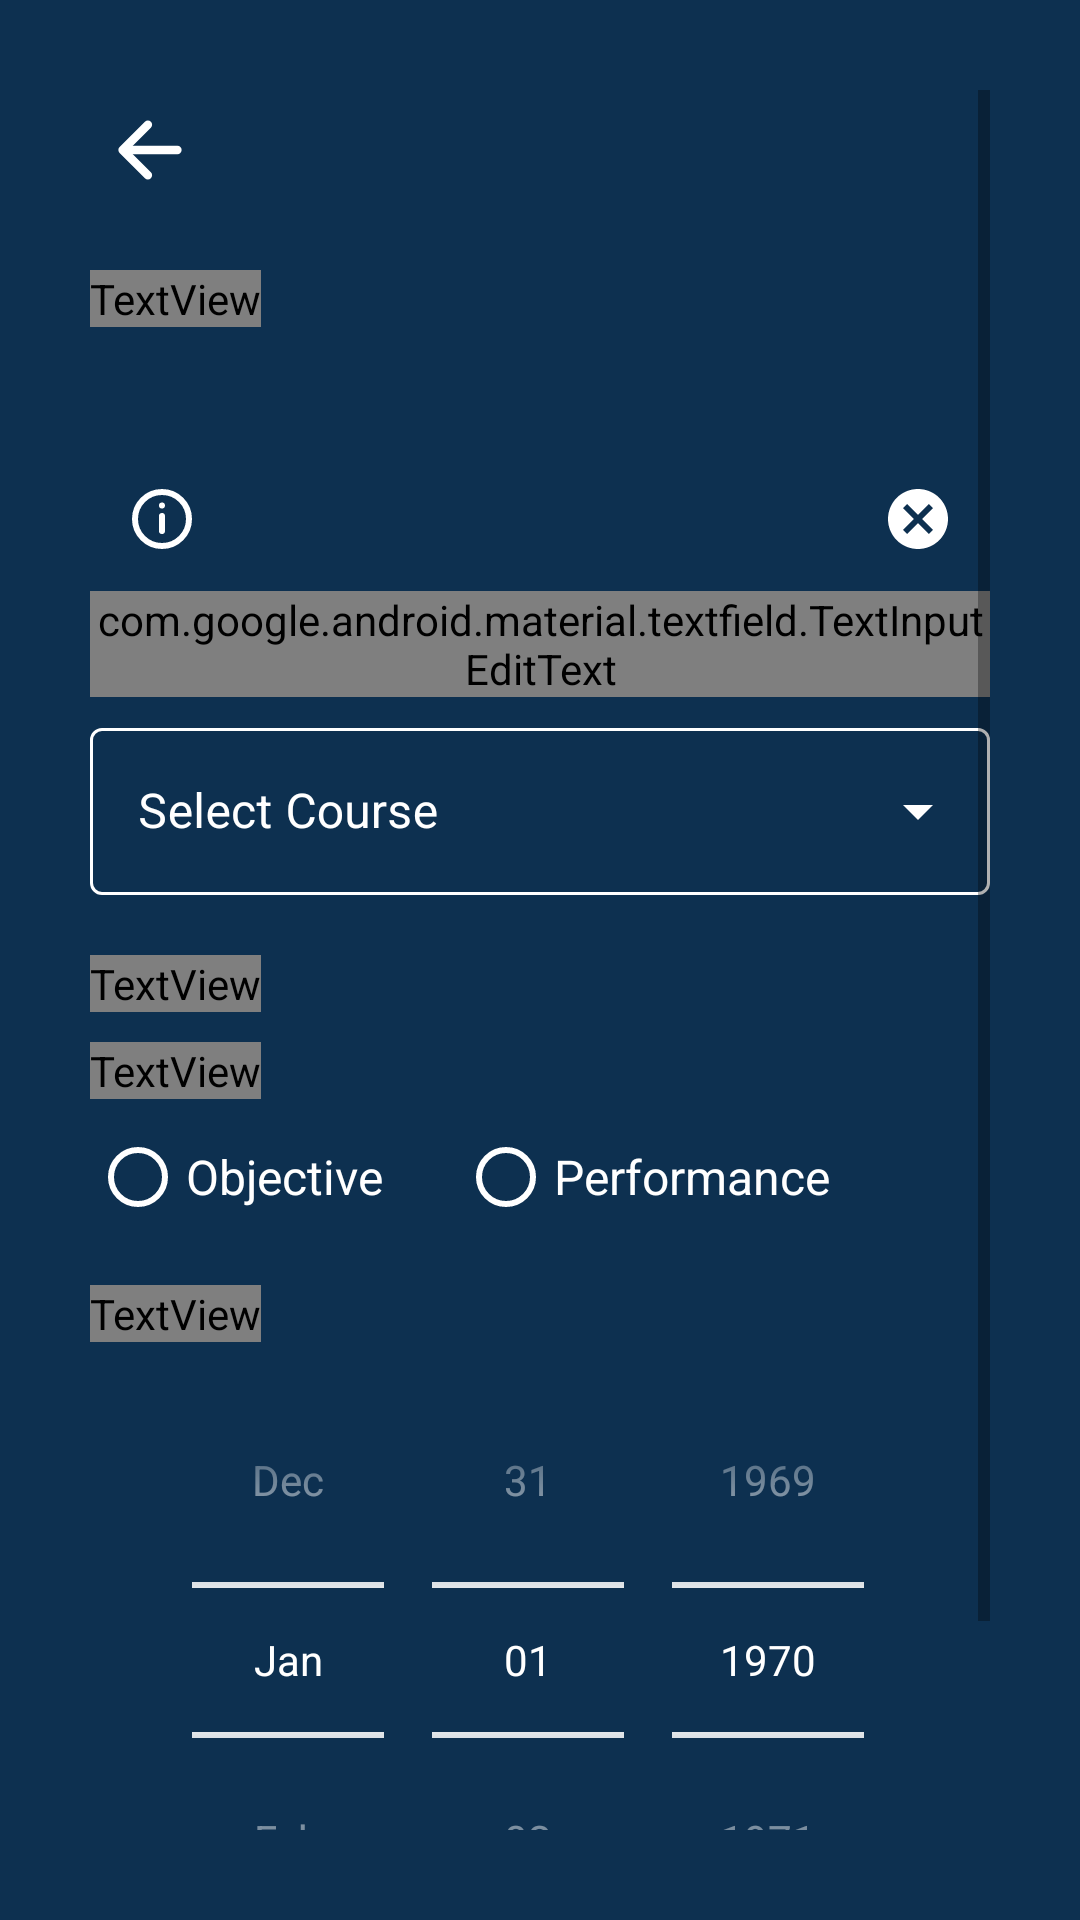

Produce the Android XML layout that renders to this screen, including the resource entries it uses.
<!-- AndroidManifest.xml: application theme Theme.C196 -->
<!-- res/layout/activity_add_assessment.xml -->
<?xml version="1.0" encoding="utf-8"?>
<ScrollView xmlns:android="http://schemas.android.com/apk/res/android"
    xmlns:app="http://schemas.android.com/apk/res-auto"
    xmlns:tools="http://schemas.android.com/tools"
    android:layout_width="match_parent"
    android:layout_height="match_parent"
    tools:context=".AddAssessment"
    android:background="@color/wgu_blue"
    android:padding="30dp">

    <LinearLayout
        android:layout_width="match_parent"
        android:layout_height="wrap_content"
        android:orientation="vertical">

        <ImageView
            android:id="@+id/add_assessment_back_button"
            android:layout_width="wrap_content"
            android:layout_height="wrap_content"
            android:onClick="backBtnPressed"
            android:padding="5dp"
            android:src="@drawable/arrow_back_white" />

    <TextView
        android:layout_width="wrap_content"
        android:layout_height="wrap_content"
        android:layout_marginTop="20dp"
        android:fontFamily="@font/muli_black"
        android:text="@string/add_assessment"
        android:textAllCaps="true"
        android:textColor="@color/white"
        android:textSize="40sp"/>

        <LinearLayout
            android:layout_width="match_parent"
            android:layout_height="wrap_content"
            android:orientation="vertical"
            android:layout_marginTop="40dp">

            <com.google.android.material.textfield.TextInputLayout
                android:id="@+id/add_assessment_title_field"
                android:layout_width="match_parent"
                android:layout_height="wrap_content"
                style="@style/Widget.MaterialComponents.TextInputLayout.OutlinedBox"
                android:hint="@string/enter_assessment_title"
                android:textColorHint="@color/white"
                app:hintTextColor="@color/white"
                app:boxStrokeColor="@color/white"
                app:boxStrokeWidthFocused="2dp"
                app:startIconDrawable="@drawable/info"
                app:startIconTint="@color/white"
                app:endIconMode="clear_text"
                app:endIconTint="@color/white">

                <com.google.android.material.textfield.TextInputEditText
                    android:layout_width="match_parent"
                    android:layout_height="match_parent"
                    android:fontFamily="@font/muli"
                    android:textColor="@color/white"
                    android:inputType="text"
                    android:maxLength="12" />

            </com.google.android.material.textfield.TextInputLayout>


            <com.google.android.material.textfield.TextInputLayout
                android:id="@+id/add_assessment_select_course"
                android:layout_width="match_parent"
                android:layout_height="wrap_content"
                android:hint="@string/select_course"
                app:hintTextColor="@color/white"
                android:textColorHint="@color/white"
                app:endIconTint="@color/white"
                app:boxStrokeColor="@color/white"
                android:layout_marginTop="5dp"
                style="@style/Widget.MaterialComponents.TextInputLayout.OutlinedBox.ExposedDropdownMenu">

                <AutoCompleteTextView
                    android:id="@+id/auto_complete_course"
                    android:layout_width="match_parent"
                    android:layout_height="wrap_content"
                    android:inputType="none"
                    android:focusable="false"
                    android:textColor="@color/white"/>

            </com.google.android.material.textfield.TextInputLayout>

            <TextView
                android:layout_width="wrap_content"
                android:layout_height="wrap_content"
                android:text="@string/assessment_type"
                android:textColor="@color/white"
                android:textSize="18sp"
                android:fontFamily="@font/muli"
                android:layout_marginTop="20dp"/>

            <TextView
                android:id="@+id/add_assessment_type_error"
                android:layout_width="wrap_content"
                android:layout_height="wrap_content"
                android:text="@string/assessment_type_invalid_selection"
                android:textColor="@color/red"
                android:textSize="14sp"
                android:fontFamily="@font/muli"
                android:layout_marginTop="10dp"
                android:layout_marginBottom="10dp"/>

            <RadioGroup
                android:id="@+id/add_assessment_type_radio_group"
                android:layout_width="match_parent"
                android:layout_height="match_parent"
                android:orientation="horizontal">

                <RadioButton
                    android:id="@+id/add_assessment_objective_radio"
                    android:layout_width="wrap_content"
                    android:layout_height="wrap_content"
                    android:text="@string/objective"
                    android:textSize="16sp"
                    android:textColor="@color/white"
                    android:buttonTint="@color/white"
                    android:paddingRight="25dp"/>

                <RadioButton
                    android:id="@+id/add_assessment_performance_radio"
                    android:layout_width="wrap_content"
                    android:layout_height="wrap_content"
                    android:text="@string/performance"
                    android:textSize="16sp"
                    android:textColor="@color/white"
                    android:buttonTint="@color/white" />


            </RadioGroup>

            <TextView
                android:layout_width="wrap_content"
                android:layout_height="wrap_content"
                android:text="@string/enter_due_date"
                android:textColor="@color/white"
                android:textSize="18sp"
                android:fontFamily="@font/muli"
                android:layout_marginTop="20dp"/>


            <DatePicker
                android:id="@+id/add_assessment_due_date"
                android:layout_width="match_parent"
                android:layout_height="wrap_content"
                android:datePickerMode="spinner"
                android:calendarViewShown="false"
                android:spinnersShown="true"
                android:calendarTextColor="@color/white"
                android:theme="@style/MyDatePicker"/>


            <Button
                android:id="@+id/add_assessment_btn"
                android:layout_width="match_parent"
                android:layout_height="wrap_content"
                android:layout_marginTop="20dp"
                android:background="@drawable/button_white"
                android:onClick="addAssessment"
                android:text="@string/add_assessment"
                android:textColor="@color/wgu_blue" />


        </LinearLayout>

    </LinearLayout>

</ScrollView>
<!-- resources referenced by this layout -->
<resources>
  <color name="red">#ff5722</color>
  <color name="wgu_blue">#0D3050</color>
  <color name="white">#FFFFFFFF</color>
  <!-- drawable arrow_back_white (drawable) -->
  <vector xmlns:android="http://schemas.android.com/apk/res/android"
      android:width="30dp"
      android:height="30dp"
      android:viewportWidth="512"
      android:viewportHeight="512">
    <path
        android:pathData="M244,400l-144,-144l144,-144"
        android:strokeLineJoin="round"
        android:strokeWidth="48"
        android:fillColor="#00000000"
        android:strokeColor="#FFF"
        android:strokeLineCap="round"/>
    <path
        android:pathData="M120,256L412,256"
        android:strokeLineJoin="round"
        android:strokeWidth="48"
        android:fillColor="#00000000"
        android:strokeColor="#FFF"
        android:strokeLineCap="round"/>
  </vector>
  <!-- drawable button_white (drawable) -->
  <?xml version="1.0" encoding="utf-8"?>
  <shape xmlns:android="http://schemas.android.com/apk/res/android" android:shape="rectangle">
      <solid android:color="@color/white"/>
      <stroke android:color="@color/wgu_blue" android:width="2dp"/>
      <corners android:radius="10dp"/>
  </shape>
  <!-- drawable info (drawable) -->
  <vector android:height="24dp" android:viewportHeight="24"
      android:viewportWidth="24" android:width="24dp" xmlns:android="http://schemas.android.com/apk/res/android">
      <path android:fillColor="#00000000"
          android:pathData="M12,11V16M21,12C21,16.971 16.971,21 12,21C7.029,21 3,16.971 3,12C3,7.029 7.029,3 12,3C16.971,3 21,7.029 21,12Z"
          android:strokeColor="#fff" android:strokeLineCap="round"
          android:strokeLineJoin="round" android:strokeWidth="2"/>
      <path android:fillColor="#fff" android:pathData="M12,7.5m-1,0a1,1 0,1 1,2 0a1,1 0,1 1,-2 0"/>
  </vector>
  <string name="add_assessment">Add assessment</string>
  <string name="assessment_type">Assessment Type</string>
  <string name="assessment_type_invalid_selection">Assessment Type must be selected</string>
  <string name="enter_assessment_title">Assessment Title</string>
  <string name="enter_due_date">Enter Due Date</string>
  <string name="objective">Objective</string>
  <string name="performance">Performance</string>
  <string name="select_course">Select Course</string>
  <style name="MyDatePicker">
          
          <item name="android:textColorPrimary">@color/white</item>
          
          <item name="colorControlNormal">@color/white</item>
      </style>
  <style name="Theme.C196" parent="Theme.MaterialComponents.Light.NoActionBar.Bridge">
          
          <item name="colorPrimary">@color/white</item>
          <item name="colorPrimaryVariant">@color/purple_700</item>
          <item name="colorOnPrimary">@color/white</item>
          
          <item name="colorSecondary">@color/teal_200</item>
          <item name="colorSecondaryVariant">@color/teal_700</item>
          <item name="colorOnSecondary">@color/white</item>
          
          <item name="android:statusBarColor">?attr/colorPrimaryVariant</item>
          
      </style>
  <color name="purple_700">#FF3700B3</color>
  <color name="teal_200">#FF03DAC5</color>
  <color name="teal_700">#FF018786</color>
</resources>
